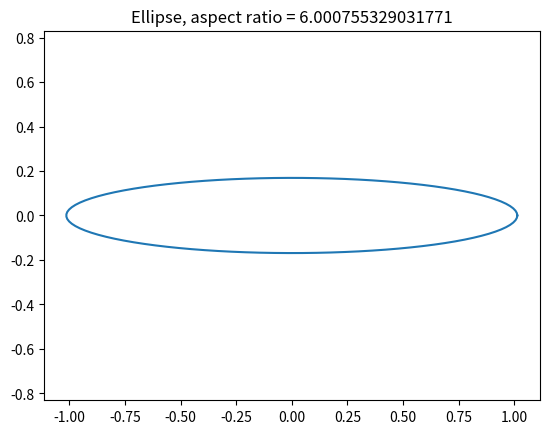
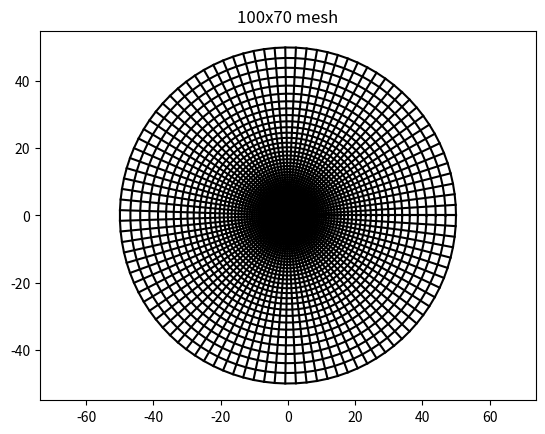

These figures' Python source, in order:
'''
Generates mesh exterior to ellipse by conformal map
'''
import numpy as np
import matplotlib.pyplot as plt

# Ellipse (x/a)^2 + (y/b)^2 = 1
# ratio = a/b
ratio = 6.0
b = 1.0/np.sqrt(ratio**2 - 1.0)
a = ratio * b

n = 100 # no. angular points

R1, R2 = a+b, 100.0

m = (n/(2*np.pi)) * np.log(R2/R1)
m = int(m)

# Map uniform partition of xi in [0,1] to r in [R1,R2]
xi = np.linspace(0.0,1.0,m)
r = R1 * np.exp(xi * np.log(R2/R1))
print("inner radius = ", r[0])
print("outer radius = ", r[-1])
print("Points in angular direction = ", n)
print("Points in radial  direction = ", m)

# Angular grid
theta = np.linspace(0.0,2.0*np.pi,n)

# Grid exterior to circle
# Cartesian coordinates
x = np.outer(r, np.cos(theta))
y = np.outer(r, np.sin(theta))

# Map circles to ellipses
z = x + 1j * y
z = 0.5 * ( z + 1/z)
x = np.real(z)
y = np.imag(z)

# inner boundary = ellipse
xe, ye = x[0,:], y[0,:]
ratio = np.max(xe)/np.max(ye)

# outer boundary
xo, yo = x[-1,:], y[-1,:]
rout = np.min( np.sqrt(xo**2 + yo**2) )
print("Distance of outer boundary = ", rout)

plt.figure()
plt.plot(xe, ye)
plt.title('Ellipse, aspect ratio = '+str(ratio))
plt.axis('equal')

plt.figure()
# Plot angular lines
for i in range(m):
    plt.plot(x[i,:],y[i,:],'k-')
# Plot radial lines
for j in range(n):
    plt.plot(x[:,j],y[:,j],'k-')
plt.title(str(n)+'x'+str(m)+' mesh')
plt.axis('equal')
plt.show()
